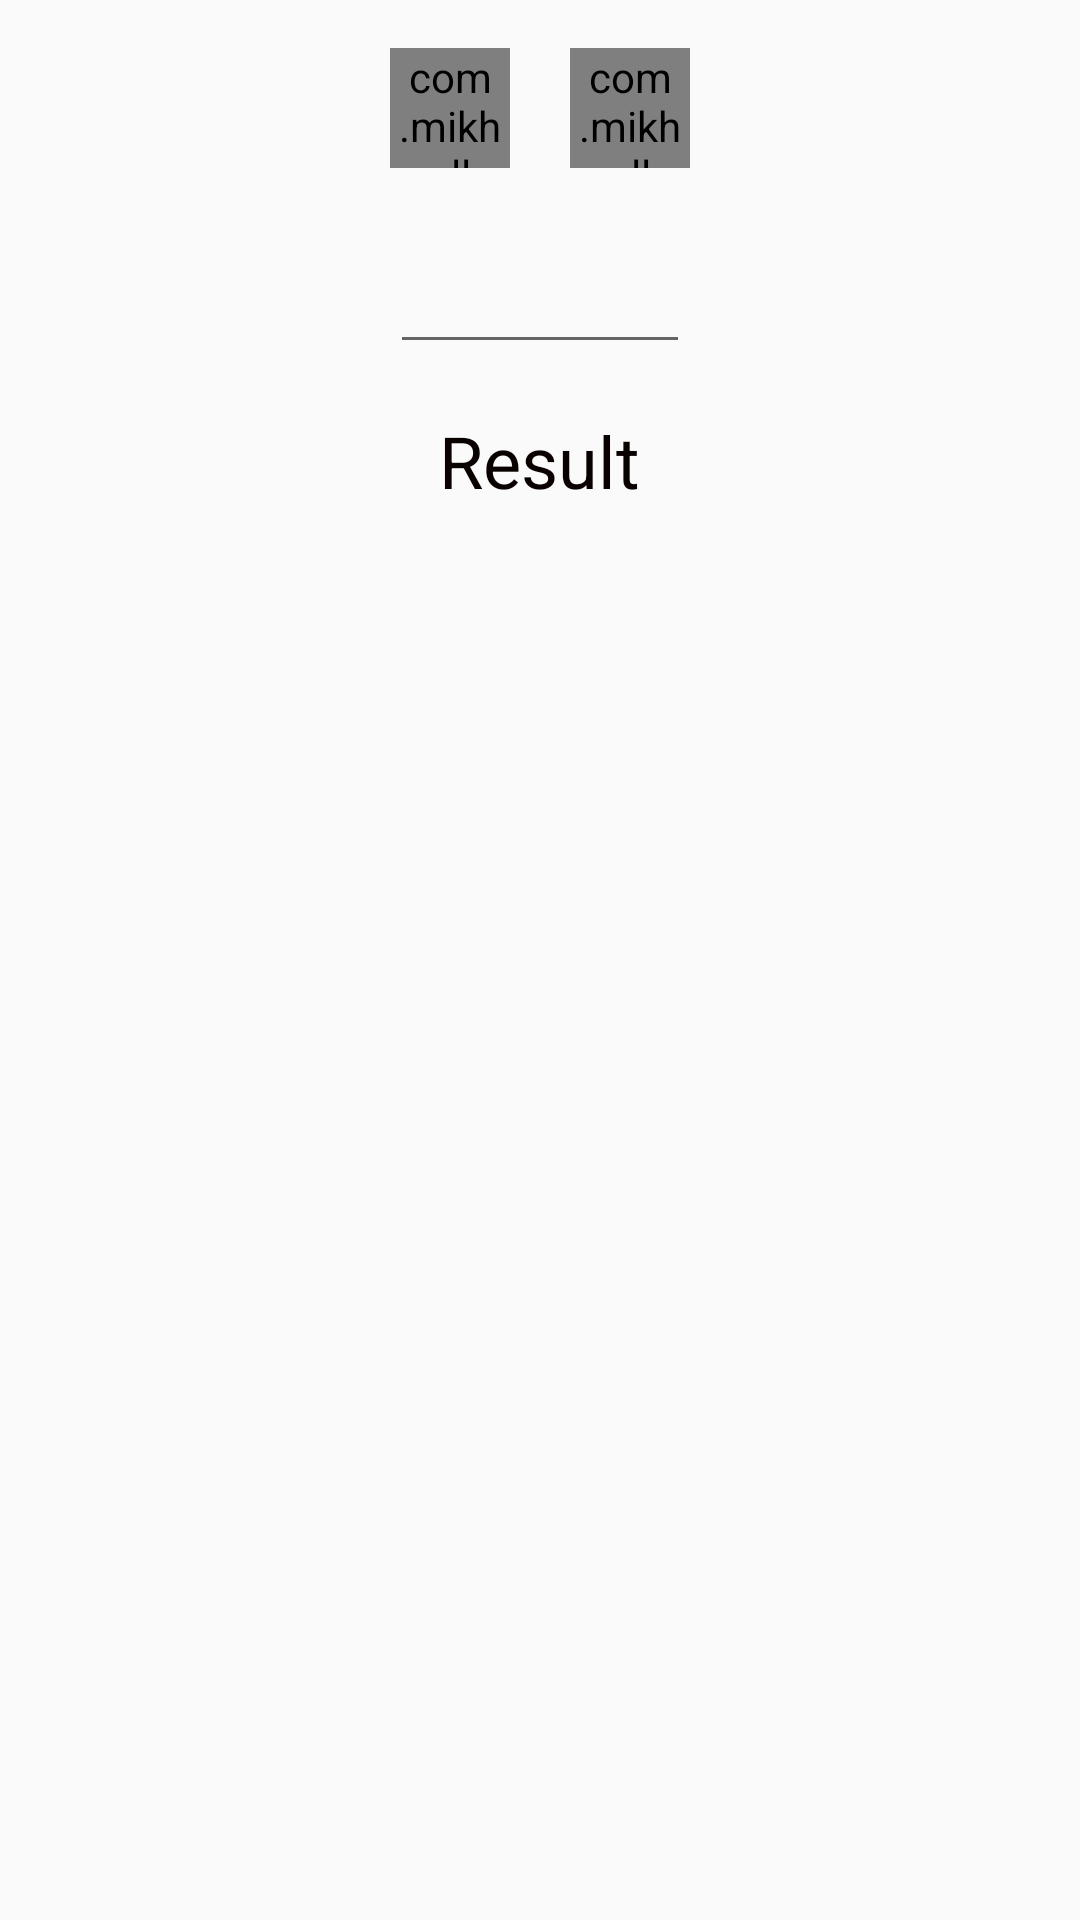

Here is an Android app screen rendered from its layout file. Give the layout XML and the strings, colors and styles it references.
<!-- AndroidManifest.xml: application theme TabAppTheme -->
<!-- res/layout/fragment_currency_converter.xml -->
<?xml version="1.0" encoding="utf-8"?>
<LinearLayout
    xmlns:android="http://schemas.android.com/apk/res/android"
    xmlns:app="http://schemas.android.com/apk/res-auto"
    android:layout_width="match_parent"
    android:layout_height="match_parent"
    android:orientation="vertical">


    <LinearLayout
        android:layout_width="match_parent"
        android:layout_height="wrap_content"
        android:layout_marginTop="16dp"
        android:orientation="horizontal"
        android:gravity="center">

        <com.mikhaellopez.circularimageview.CircularImageView
            android:id="@+id/foreign_country_flag"
            android:layout_width="40dp"
            android:layout_height="40dp"
            android:layout_gravity="center"
            android:src="@drawable/usd"
            app:civ_border="true"
            app:civ_border_width="1.5dp"
            app:civ_border_color="@color/colorBlack"
            android:layout_marginRight="20dp" />

        <com.mikhaellopez.circularimageview.CircularImageView
            android:id="@+id/russia_flag"
            android:layout_width="40dp"
            android:layout_height="40dp"
            android:src="@drawable/rub"
            app:civ_border="true"
            app:civ_border_width="1.5dp"
            app:civ_border_color="@color/colorBlack"
            android:layout_gravity="center_horizontal"/>

    </LinearLayout>

    <EditText
        android:id="@+id/edit_number"
        android:layout_width="100dp"
        android:layout_height="wrap_content"
        android:layout_gravity="center"
        android:layout_marginTop="24dp"/>
    <TextView
        android:id="@+id/result"
        android:layout_width="wrap_content"
        android:layout_height="wrap_content"
        android:layout_marginTop="16dp"
        android:layout_gravity="center"
        android:textColor="@color/colorBlack"
        android:textSize="24dp"
        android:text="Result" />

</LinearLayout>
<!-- resources referenced by this layout -->
<resources>
  <color name="colorBlack">#090000</color>
  <style name="TabAppTheme" parent="Theme.AppCompat.Light.DarkActionBar">
      </style>
</resources>
